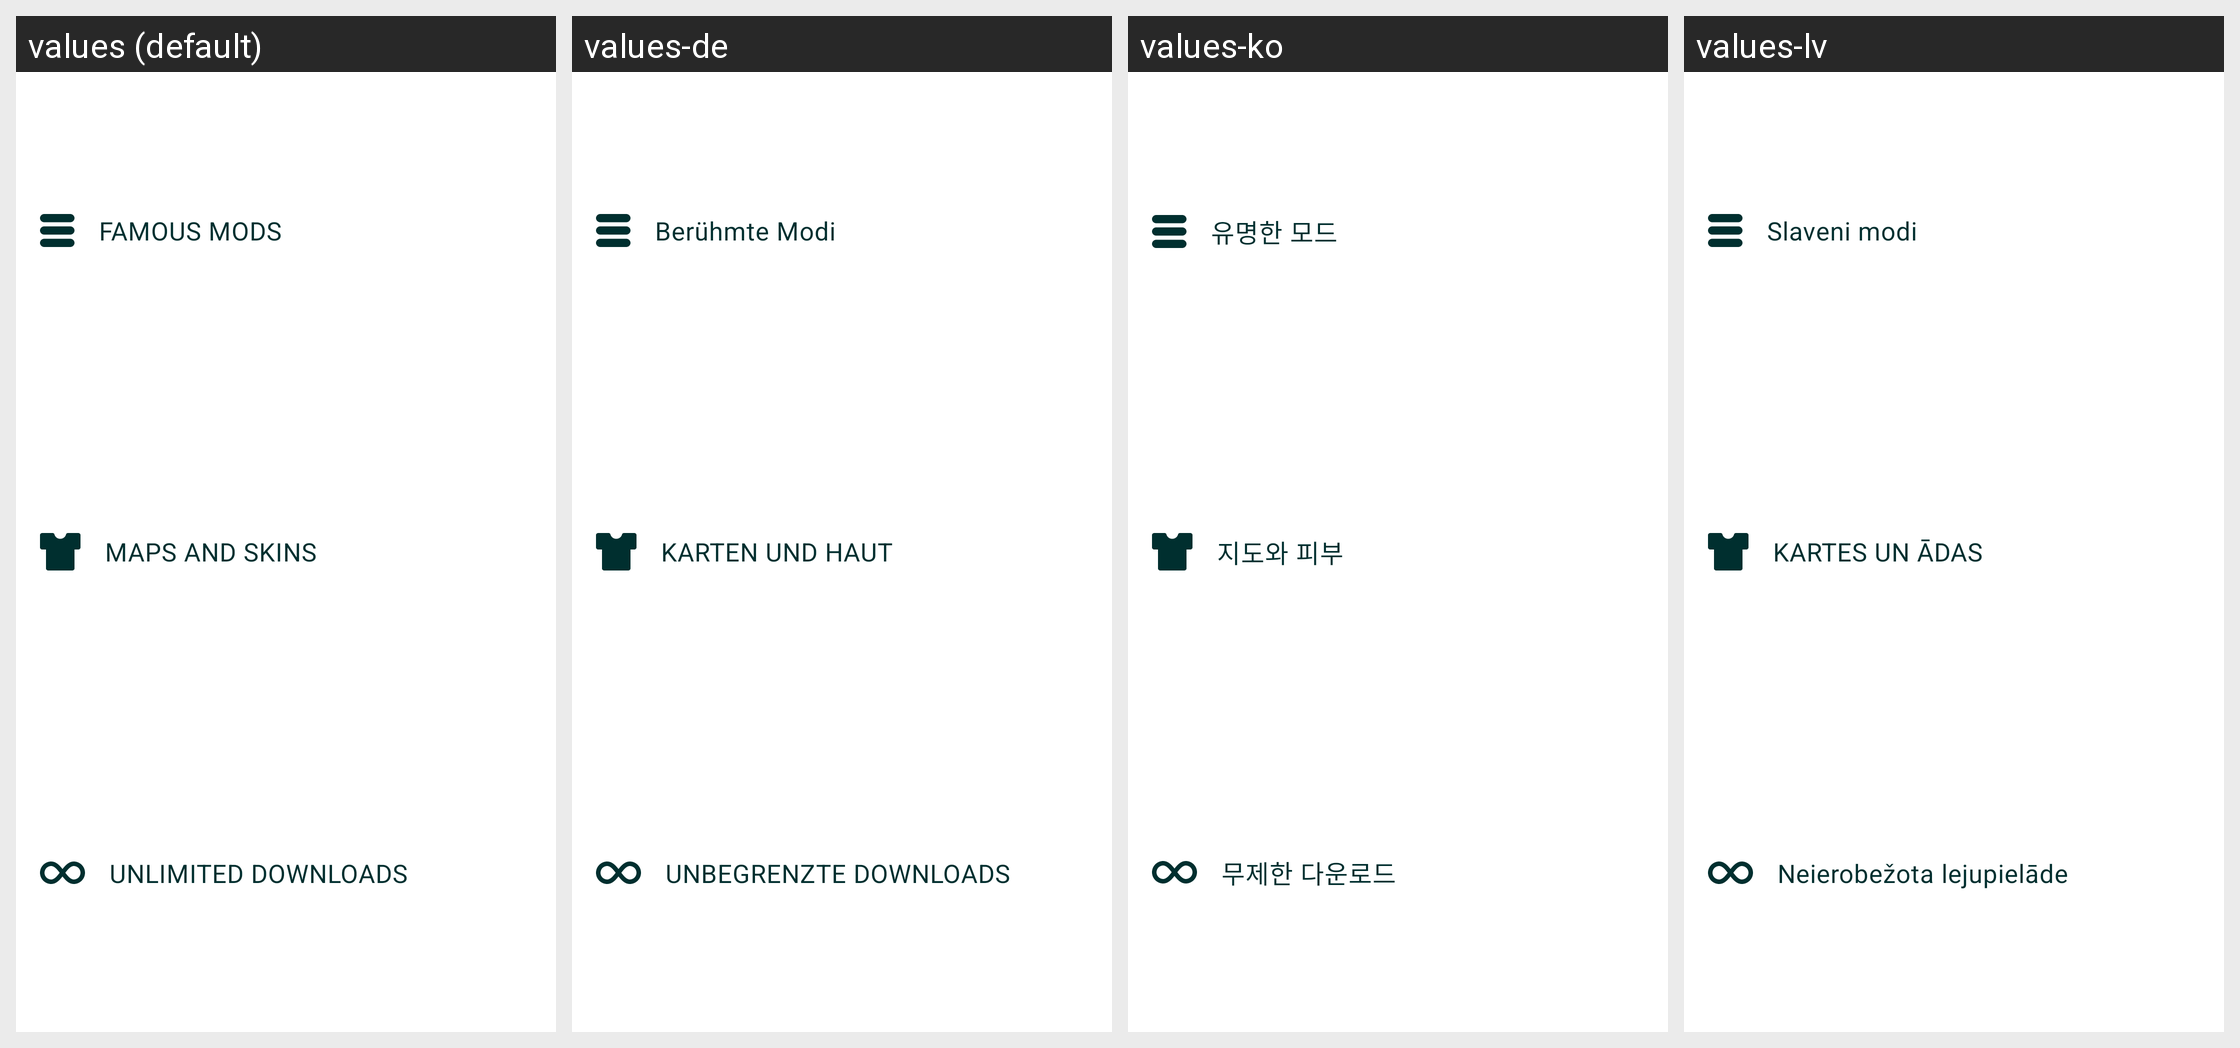

Locale-by-locale string values for the Android screen shown in this grid:
Android screen res/layout/welcome_screen1.xml rendered under 4 locales, left to right: values (default), values-de, values-ko, values-lv. Device: Nexus 5 (rendered at 1080×1920; each locale shown at half size, 540×960, under a caption strip naming it); theme AppTheme.
Other locales in the repository, not shown: values-da, values-el, values-et, values-fi, values-fr, values-it, values-iw, values-ja, values-ms, values-nl, values-no, values-pa, values-pl, values-pt, values-ro, values-ru-rRU, values-sk, values-sl, values-sr, values-sv, values-th, values-tr, values-vi.
Strings drawn on this screen, with the default value and each locale's value (text and hints the layout hard-codes, and strings that could not be matched under every locale, appear in the picture but are not listed):

famous_mods
  values: FAMOUS MODS
  values-de: Berühmte Modi
  values-ko: 유명한 모드
  values-lv: Slaveni modi

maps_and_skins
  values: MAPS AND SKINS
  values-de: KARTEN UND HAUT
  values-ko: 지도와 피부
  values-lv: KARTES UN ĀDAS

unlimited_downloads
  values: UNLIMITED DOWNLOADS
  values-de: UNBEGRENZTE DOWNLOADS
  values-ko: 무제한 다운로드
  values-lv: Neierobežota lejupielāde
